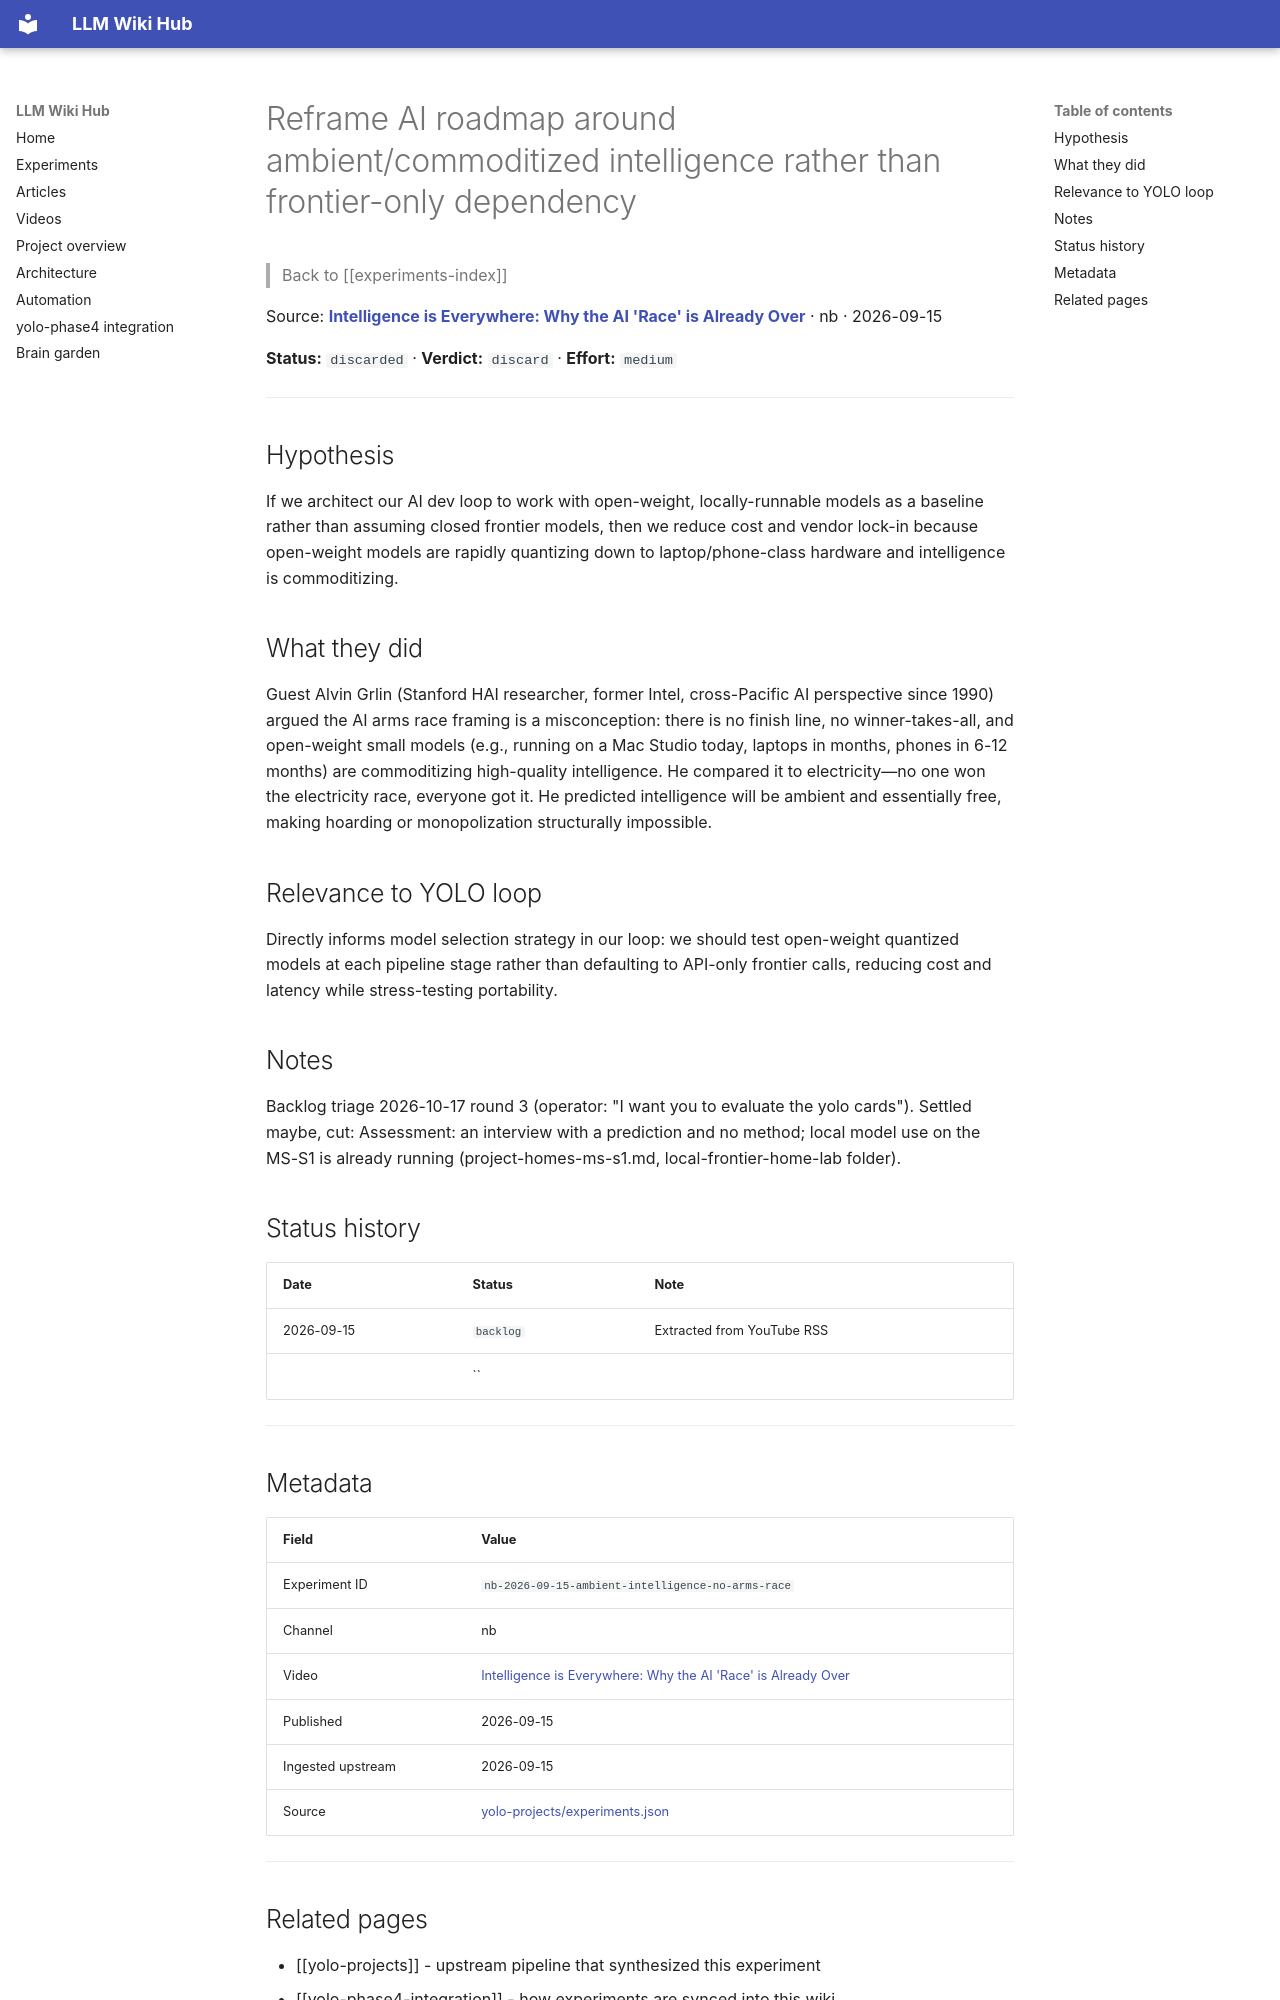

repository: Anguijm/llm-wiki-hub · page: experiments/nb-2026-09-15-ambient-intelligence-no-arms-race/index.html · generator: mkdocs

# Reframe AI roadmap around ambient/commoditized intelligence rather than frontier-only dependency

> Back to [[experiments-index]]

Source: **[Intelligence is Everywhere: Why the AI 'Race' is Already Over](https://www.youtube.com/watch?v=duv4A1gDZOY)** · nb · 2026-09-15

**Status:** `discarded` · **Verdict:** `discard` · **Effort:** `medium`

---

## Hypothesis

If we architect our AI dev loop to work with open-weight, locally-runnable models as a baseline rather than assuming closed frontier models, then we reduce cost and vendor lock-in because open-weight models are rapidly quantizing down to laptop/phone-class hardware and intelligence is commoditizing.

## What they did

Guest Alvin Grlin (Stanford HAI researcher, former Intel, cross-Pacific AI perspective since 1990) argued the AI arms race framing is a misconception: there is no finish line, no winner-takes-all, and open-weight small models (e.g., running on a Mac Studio today, laptops in months, phones in 6-12 months) are commoditizing high-quality intelligence. He compared it to electricity—no one won the electricity race, everyone got it. He predicted intelligence will be ambient and essentially free, making hoarding or monopolization structurally impossible.

## Relevance to YOLO loop

Directly informs model selection strategy in our loop: we should test open-weight quantized models at each pipeline stage rather than defaulting to API-only frontier calls, reducing cost and latency while stress-testing portability.

## Notes

Backlog triage 2026-10-17 round 3 (operator: "I want you to evaluate the yolo cards"). Settled maybe, cut: Assessment: an interview with a prediction and no method; local model use on the MS-S1 is already running (project-homes-ms-s1.md, local-frontier-home-lab folder).

## Status history

| Date | Status | Note |
|---|---|---|
| 2026-09-15 | `backlog` | Extracted from YouTube RSS |
|  | `` |  |

---

## Metadata

| Field | Value |
|---|---|
| Experiment ID | `nb-2026-09-15-ambient-intelligence-no-arms-race` |
| Channel | nb |
| Video | [Intelligence is Everywhere: Why the AI 'Race' is Already Over](https://www.youtube.com/watch?v=duv4A1gDZOY) |
| Published | 2026-09-15 |
| Ingested upstream | 2026-09-15 |
| Source | [yolo-projects/experiments.json](https://github.com/Anguijm/yolo-projects/blob/main/experiments.json) |

---
